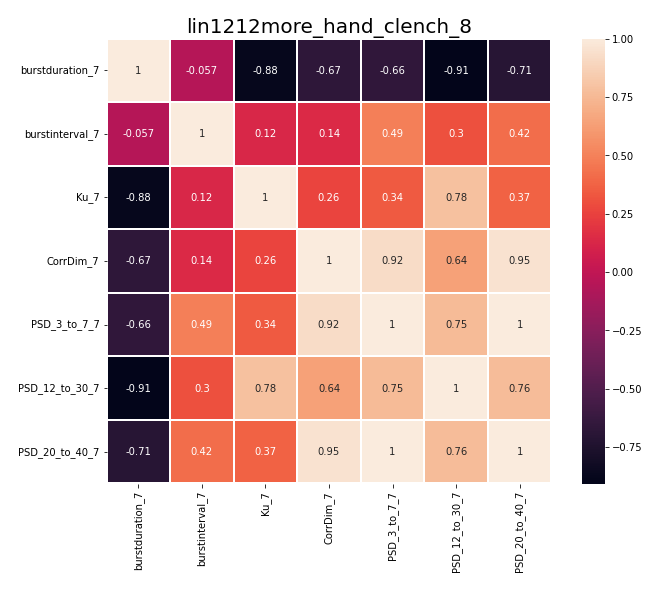

Data behind this chart, as committed beside it:
, burstduration_7, burstinterval_7, Ku_7, CorrDim_7, PSD_3_to_7_7, PSD_12_to_30_7, PSD_20_to_40_7
burstduration_7, 1.0, -0.05732, -0.8813, -0.6691, -0.6635, -0.9063, -0.7082
burstinterval_7, -0.05732, 1.0, 0.1225, 0.141, 0.4919, 0.3021, 0.4164
Ku_7, -0.8813, 0.1225, 1.0, 0.2582, 0.34, 0.7846, 0.3728
CorrDim_7, -0.6691, 0.141, 0.2582, 1.0, 0.9223, 0.6411, 0.9497
PSD_3_to_7_7, -0.6635, 0.4919, 0.34, 0.9223, 1.0, 0.755, 0.9954
PSD_12_to_30_7, -0.9063, 0.3021, 0.7846, 0.6411, 0.755, 1.0, 0.7648
PSD_20_to_40_7, -0.7082, 0.4164, 0.3728, 0.9497, 0.9954, 0.7648, 1.0
